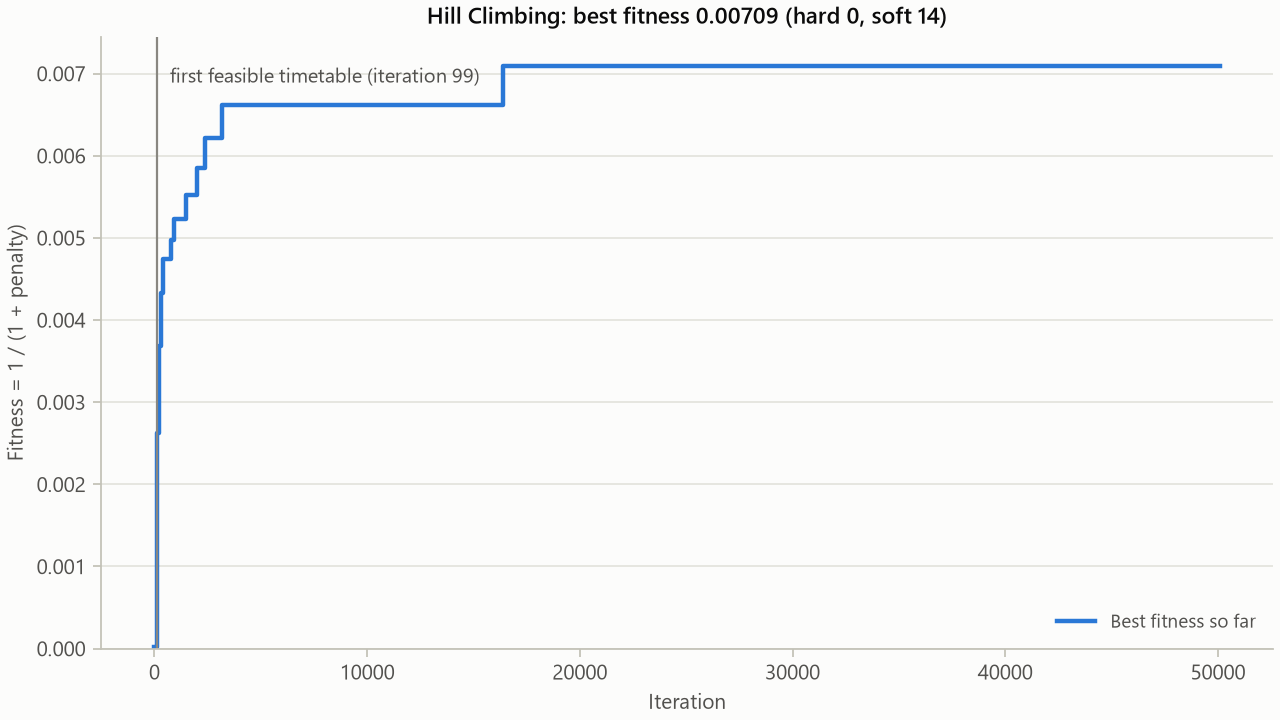

Source data for this figure (header and first rows):
generation, fitness, penalty, hard, soft, evaluations
0, 2.1239990654404112e-05, 47080, 19, 53, 1
99, 0.002625, 380, 0, 38, 100
199, 0.00369, 270, 0, 27, 200
299, 0.004329, 230, 0, 23, 300
399, 0.004739, 210, 0, 21, 400
499, 0.004739, 210, 0, 21, 500
599, 0.004739, 210, 0, 21, 600
699, 0.004739, 210, 0, 21, 700
799, 0.004975, 200, 0, 20, 800
899, 0.005236, 190, 0, 19, 900
999, 0.005236, 190, 0, 19, 1000
1099, 0.005236, 190, 0, 19, 1100
1199, 0.005236, 190, 0, 19, 1200
1299, 0.005236, 190, 0, 19, 1300
1399, 0.005236, 190, 0, 19, 1400
1499, 0.005525, 180, 0, 18, 1500
1599, 0.005525, 180, 0, 18, 1600
1699, 0.005525, 180, 0, 18, 1700
1799, 0.005525, 180, 0, 18, 1800
1899, 0.005525, 180, 0, 18, 1900
1999, 0.005848, 170, 0, 17, 2000
2099, 0.005848, 170, 0, 17, 2100
2199, 0.005848, 170, 0, 17, 2200
2299, 0.005848, 170, 0, 17, 2300
2399, 0.006211, 160, 0, 16, 2400
2499, 0.006211, 160, 0, 16, 2500
2599, 0.006211, 160, 0, 16, 2600
2699, 0.006211, 160, 0, 16, 2700
2799, 0.006211, 160, 0, 16, 2800
2899, 0.006211, 160, 0, 16, 2900
2999, 0.006211, 160, 0, 16, 3000
3099, 0.006211, 160, 0, 16, 3100
3199, 0.006623, 150, 0, 15, 3200
3299, 0.006623, 150, 0, 15, 3300
3399, 0.006623, 150, 0, 15, 3400
3499, 0.006623, 150, 0, 15, 3500
3599, 0.006623, 150, 0, 15, 3600
3699, 0.006623, 150, 0, 15, 3700
3799, 0.006623, 150, 0, 15, 3800
3899, 0.006623, 150, 0, 15, 3900
3999, 0.006623, 150, 0, 15, 4000
4099, 0.006623, 150, 0, 15, 4100
4199, 0.006623, 150, 0, 15, 4200
4299, 0.006623, 150, 0, 15, 4300
4399, 0.006623, 150, 0, 15, 4400
4499, 0.006623, 150, 0, 15, 4500
4599, 0.006623, 150, 0, 15, 4600
4699, 0.006623, 150, 0, 15, 4700
4799, 0.006623, 150, 0, 15, 4800
4899, 0.006623, 150, 0, 15, 4900
4999, 0.006623, 150, 0, 15, 5000
5099, 0.006623, 150, 0, 15, 5100
5199, 0.006623, 150, 0, 15, 5200
5299, 0.006623, 150, 0, 15, 5300
5399, 0.006623, 150, 0, 15, 5400
5499, 0.006623, 150, 0, 15, 5500
5599, 0.006623, 150, 0, 15, 5600
5699, 0.006623, 150, 0, 15, 5700
5799, 0.006623, 150, 0, 15, 5800
5899, 0.006623, 150, 0, 15, 5900
... 442 more rows
